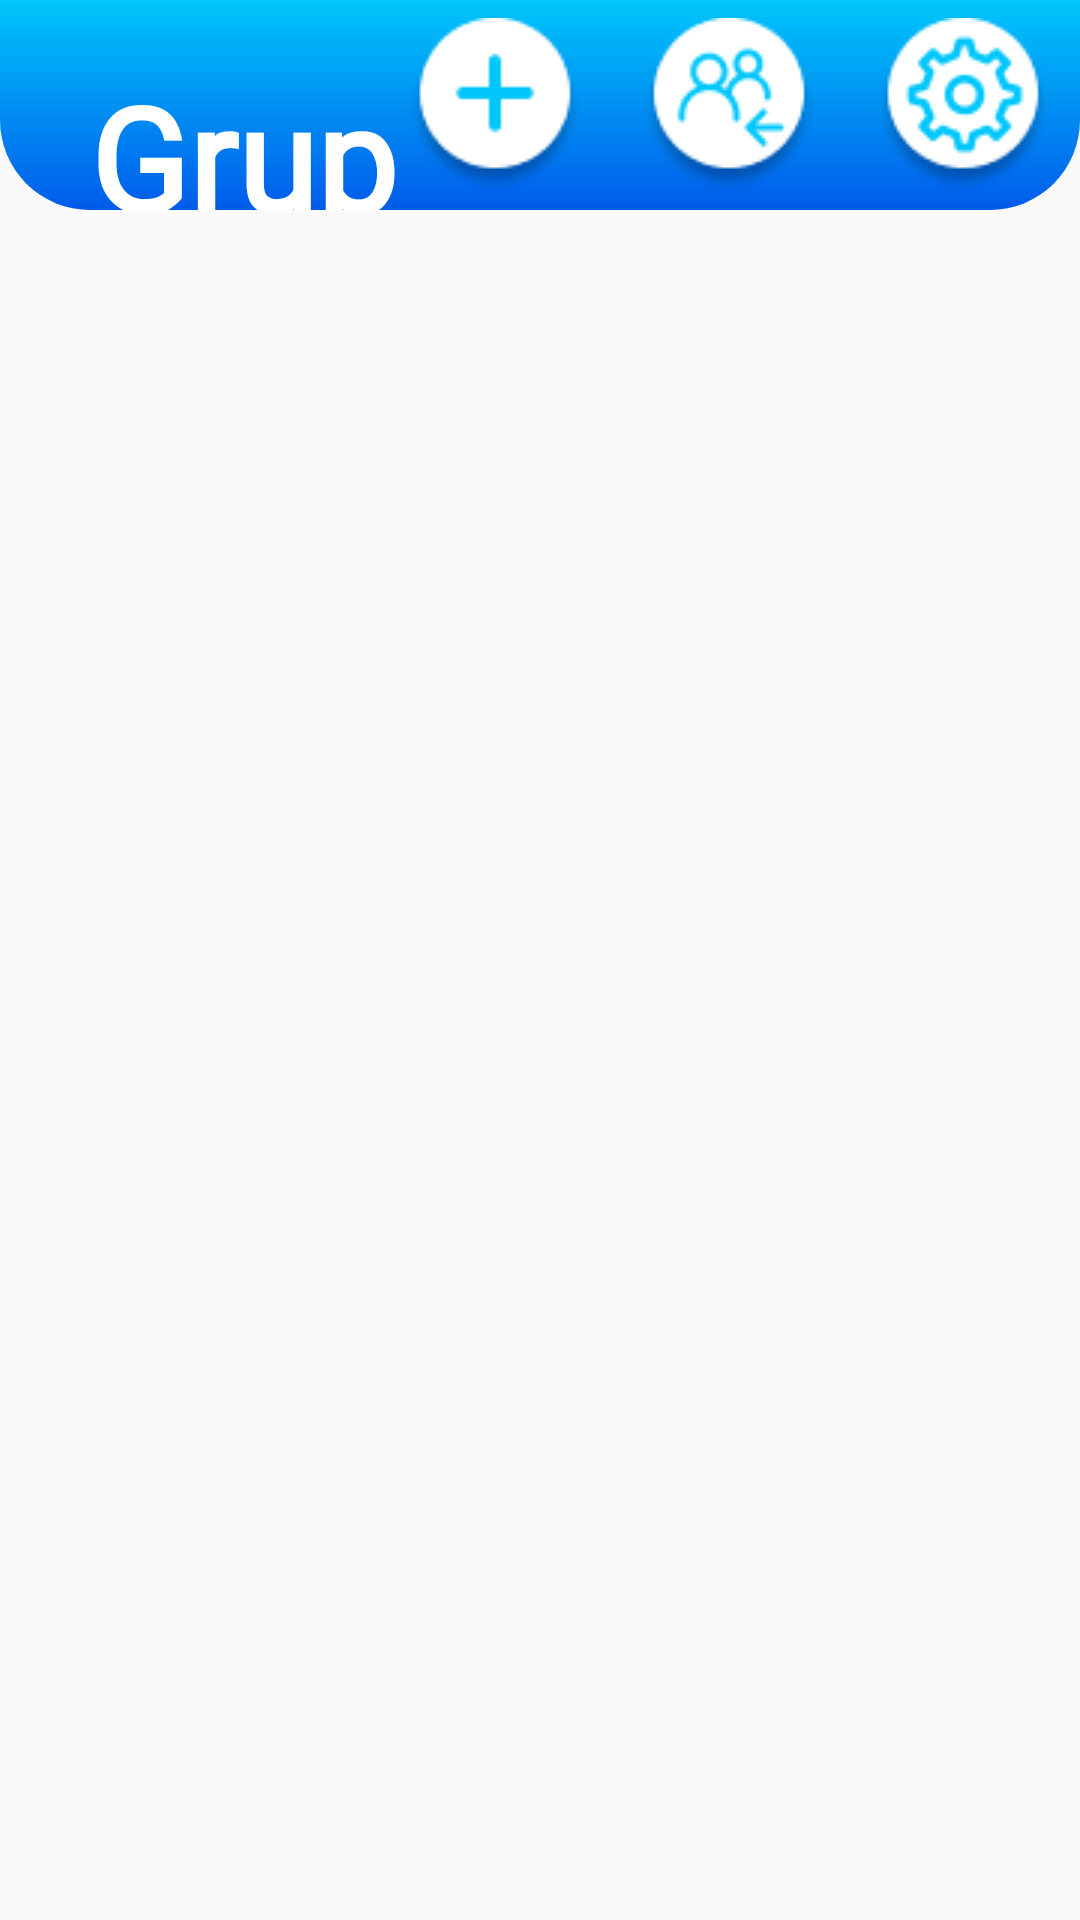

The Android layout XML behind this screen, and the referenced resources:
<!-- AndroidManifest.xml: application theme Theme.VecinosVigilantes -->
<!-- res/layout/fragment_grupo.xml -->
<?xml version="1.0" encoding="utf-8"?>
<androidx.constraintlayout.widget.ConstraintLayout xmlns:android="http://schemas.android.com/apk/res/android"
    xmlns:app="http://schemas.android.com/apk/res-auto"
    xmlns:tools="http://schemas.android.com/tools"
    android:id="@+id/InfoGrupo"
    android:layout_width="match_parent"
    android:layout_height="match_parent"
    tools:context=".GrupoFragment">

    <LinearLayout
        android:id="@+id/linearLayout5"
        android:layout_width="0dp"
        android:layout_height="70dp"
        android:orientation="vertical"
        app:layout_constraintEnd_toEndOf="parent"
        app:layout_constraintStart_toStartOf="parent"
        app:layout_constraintTop_toTopOf="parent">

        <LinearLayout
            style="@style/cabeceraPantalla"
            android:layout_width="match_parent"
            android:layout_height="match_parent"
            android:background="@drawable/cabecerapantallas"
            android:orientation="horizontal">

            <TextView
                android:id="@+id/txtGrupo"
                android:layout_width="wrap_content"
                android:layout_height="wrap_content"
                android:layout_marginStart="30dp"
                android:layout_marginTop="20dp"
                android:layout_weight="1"
                android:fontFamily="@font/lato"
                android:text="Grupo"
                android:textColor="#FFFFFF"
                android:textSize="48sp"
                android:textStyle="bold" />

            <ImageButton
                android:id="@+id/imageButtonCrearGrupo"
                android:layout_width="wrap_content"
                android:layout_height="match_parent"
                android:layout_marginEnd="20dp"
                android:layout_weight="0"
                android:background="@color/transparent"
                android:contentDescription="Crear Grupo"
                android:src="@drawable/group_3" />

            <ImageButton
                android:id="@+id/entrarAGrupoButton"
                android:layout_width="wrap_content"
                android:layout_height="match_parent"
                android:layout_marginEnd="20dp"
                android:layout_weight="0"
                android:background="@color/transparent"
                android:contentDescription="Entrar"
                android:src="@drawable/group_4" />

            <ImageButton
                android:id="@+id/btnAjustesGrupo"
                android:layout_width="wrap_content"
                android:layout_height="match_parent"
                android:layout_marginEnd="10dp"
                android:layout_weight="0"
                android:background="@color/transparent"
                android:contentDescription="Ajustes de Grupo"
                android:src="@drawable/group_9" />


        </LinearLayout>

    </LinearLayout>

    <androidx.recyclerview.widget.RecyclerView
        android:id="@+id/recyclerAlertasGrupo"
        android:layout_width="408dp"
        android:layout_height="820dp"
        app:layout_constraintBottom_toBottomOf="parent"
        app:layout_constraintEnd_toEndOf="parent"
        app:layout_constraintHorizontal_bias="0.333"
        app:layout_constraintStart_toStartOf="parent"
        app:layout_constraintTop_toBottomOf="@+id/linearLayout5"
        app:layout_constraintVertical_bias="0.0" />

</androidx.constraintlayout.widget.ConstraintLayout>
<!-- resources referenced by this layout -->
<resources>
  <color name="transparent">#00000000</color>
  <!-- drawable cabecerapantallas (drawable) -->
  <?xml version="1.0" encoding="utf-8"?>
  <shape android:shape="rectangle" xmlns:android="http://schemas.android.com/apk/res/android">
      <gradient android:angle="270.0" android:endColor="@color/blue_700"
          android:startColor="@color/light_blue_A400" android:type="linear"/>
      <corners android:bottomLeftRadius="30dp" android:bottomRightRadius="30dp"/>
  </shape>
  <!-- drawable group_3: png bitmap (drawable, 2183 bytes) -->
  <!-- drawable group_4: png bitmap (drawable, 2881 bytes) -->
  <!-- drawable group_9: png bitmap (drawable, 3217 bytes) -->
  <style name="cabeceraPantalla">
          <item name="android:background">@drawable/cabecerapantallas</item>
      </style>
  <style name="Theme.VecinosVigilantes" parent="Theme.AppCompat.Light.NoActionBar">
          
          <item name="colorPrimary">@color/purple_500</item>
          <item name="colorPrimaryVariant">@color/light_blue_A400</item>
          <item name="colorOnPrimary">@color/white</item>
          
          <item name="colorSecondary">@color/teal_200</item>
          <item name="colorSecondaryVariant">@color/teal_700</item>
          <item name="colorOnSecondary">@color/black</item>
          
          <item name="android:statusBarColor">?attr/colorPrimaryVariant</item>
          
      </style>
  <color name="blue_700">#005bea</color>
  <color name="light_blue_A400">#00c6fb</color>
  <color name="purple_500">#FF6200EE</color>
  <color name="white">#FFFFFFFF</color>
  <color name="teal_200">#FF03DAC5</color>
  <color name="teal_700">#FF018786</color>
  <color name="black">#FF000000</color>
</resources>
